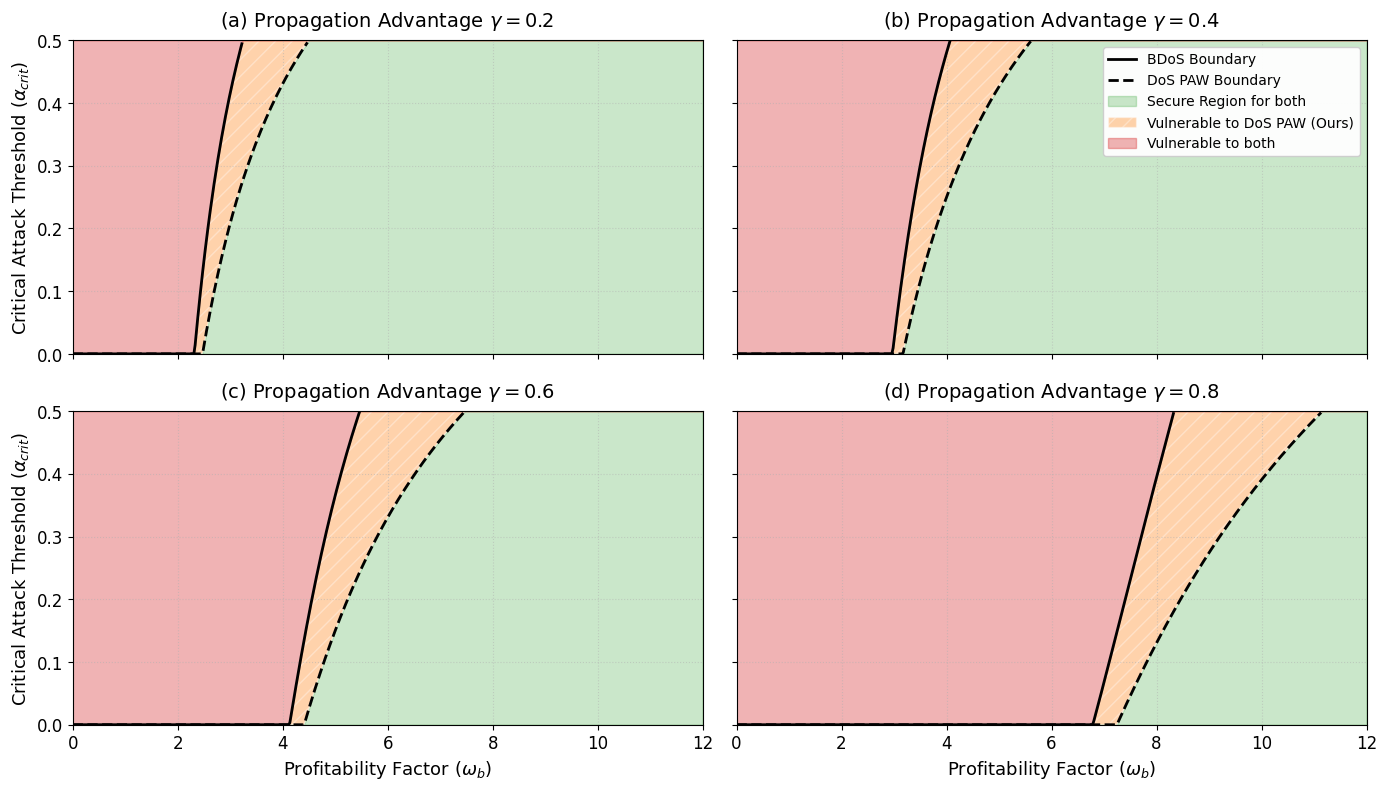

Generate this figure with matplotlib:
import numpy as np
import matplotlib.pyplot as plt
from scipy.optimize import brentq
import matplotlib.patches as m_patches

# 设置学术风格
plt.rcParams['font.family'] = 'serif'
plt.rcParams['font.serif'] = ['Times New Roman']
plt.rcParams['font.size'] = 12


def solve_alpha_crit(omega_b, gamma, r1, r2, eta=0.1, beta=0.25):
    """
    通过数值求根寻找临界攻击算力 alpha_crit
    """

    def utility_diff(alpha):
        delta = 1.0 - alpha - beta - eta
        if delta <= 0: return -1.0

        # S=Mine
        term1_mine_stop = ((1 - r1) * alpha) / (1 - r2 * alpha)
        term2_mine = (1+r1 * alpha * (eta + delta)) / (1 - alpha)
        pi_0_mine = 1.0 / (term1_mine_stop + term2_mine)

        pi_1_mine = pi_0_mine * ((1 - r1) * alpha) / (1 - alpha)
        pi_2_mine = pi_0_mine * (r1 * alpha) / (1 - alpha)

        p_a4_mine = alpha + gamma * (beta + eta + delta)
        p_a5_mine = alpha + beta + gamma * (eta + delta)
        p_4_mine = 1 - p_a4_mine
        p_5_mine = 1 - p_a5_mine
        p_eff_mine = pi_0_mine + pi_1_mine * p_4_mine + pi_2_mine * p_5_mine

        # S=Stop
        term2_stop = (1-eta+r1 * alpha * delta) / (beta+delta)
        pi_0_stop = 1.0 / (term1_mine_stop + term2_stop)

        return omega_b * (p_eff_mine - pi_0_stop) - (1 - pi_0_stop)

    # 边界判定: 极低算力就致死
    if utility_diff(0.0001) <= 0:
        return 0.0
        # 极高算力都无法致死
    if utility_diff(0.499) >= 0:
        return np.nan

    try:
        return brentq(utility_diff, 0.0001, 0.499)
    except ValueError:
        return np.nan


def plot_figure_2_shaded():
    print("正在求解稳态方程并生成带有阴影的 2x2 子图...")
    omega_bs = np.linspace(0, 12.0, 500)  # 提高分辨率让阴影更平滑

    gamma_list = [0.2, 0.4, 0.6, 0.8]
    subplot_labels = ['(a)', '(b)', '(c)', '(d)']

    fig, axes = plt.subplots(2, 2, figsize=(14, 8), dpi=300, sharex=True, sharey=True)
    axes = axes.flatten()

    for i, gamma in enumerate(gamma_list):
        ax = axes[i]

        # 计算曲线
        raw_alpha_b_dos = [solve_alpha_crit(w, gamma=gamma, r1=0.0, r2=0.0) for w in omega_bs]
        raw_alpha_paw = [solve_alpha_crit(w, gamma=gamma, r1=0.5, r2=0.99) for w in omega_bs]

        # 处理 NaN 用于阴影填充 (将无穷大的门槛设为图表上限 0.5)
        fill_b_dos = np.array([0.5 if np.isnan(x) else x for x in raw_alpha_b_dos])
        fill_paw = np.array([0.5 if np.isnan(x) else x for x in raw_alpha_paw])

        # 1. 绘制绿色安全区 (在 PAW 下方)
        ax.fill_between(omega_bs, 0, fill_paw, color='#2ca02c', alpha=0.25)

        # 2. 绘制本论文的核心贡献区: 红色斜线区 (被 DoS PAW 攻破，但在 BDoS 下安全)
        ax.fill_between(omega_bs, fill_paw, fill_b_dos, facecolor='#ff7f0e', alpha=0.35, hatch='//', edgecolor='white')

        # 3. 绘制深红绝对危险区 (在 BDoS 上方)
        ax.fill_between(omega_bs, fill_b_dos, 0.5, color='#d62728', alpha=0.35)

        # 绘制边界实线
        ax.plot(omega_bs, raw_alpha_b_dos, color='black', linestyle='-', linewidth=2.0, zorder=4)
        ax.plot(omega_bs, raw_alpha_paw, color='black', linestyle='--', linewidth=2.0, zorder=4)

        ax.set_title(rf'{subplot_labels[i]} Propagation Advantage $\gamma={gamma}$', fontsize=14, pad=10)
        ax.set_ylim(0, 0.5)
        ax.set_xlim(0, 12.0)
        ax.grid(True, linestyle=':', alpha=0.5, zorder=0)

        if i % 2 == 0:
            ax.set_ylabel(r'Critical Attack Threshold ($\alpha_{crit}$)', fontsize=13)
        if i >= 2:
            ax.set_xlabel(r'Profitability Factor ($\omega_b$)', fontsize=13)

    # 统一图例设计 (Legend)
    # 创建自定义图例 proxy artists
    green_patch = m_patches.Patch(color='#2ca02c', alpha=0.25, label='Secure Region for both')
    hatch_patch = m_patches.Patch(facecolor='#ff7f0e', alpha=0.35, hatch='//', edgecolor='white',
                                  label='Vulnerable to DoS PAW (Ours)')
    red_patch = m_patches.Patch(color='#d62728', alpha=0.35, label='Vulnerable to both')
    line_b_dos = plt.Line2D([0], [0], color='black', linestyle='-', linewidth=2.0, label='BDoS Boundary')
    line_paw = plt.Line2D([0], [0], color='black', linestyle='--', linewidth=2.0, label='DoS PAW Boundary')

    # 将全局图例放在顶部右侧
    axes[1].legend(handles=[line_b_dos, line_paw, green_patch, hatch_patch, red_patch],
               loc='upper right', fontsize=10, framealpha=0.95)

    plt.tight_layout()  # 留出顶部大标题和图例的空间
    plt.savefig('Figure_2.pdf', format='pdf')
    print("图表已保存为 Figure_2.pdf")
    plt.show()


if __name__ == '__main__':
    plot_figure_2_shaded()
